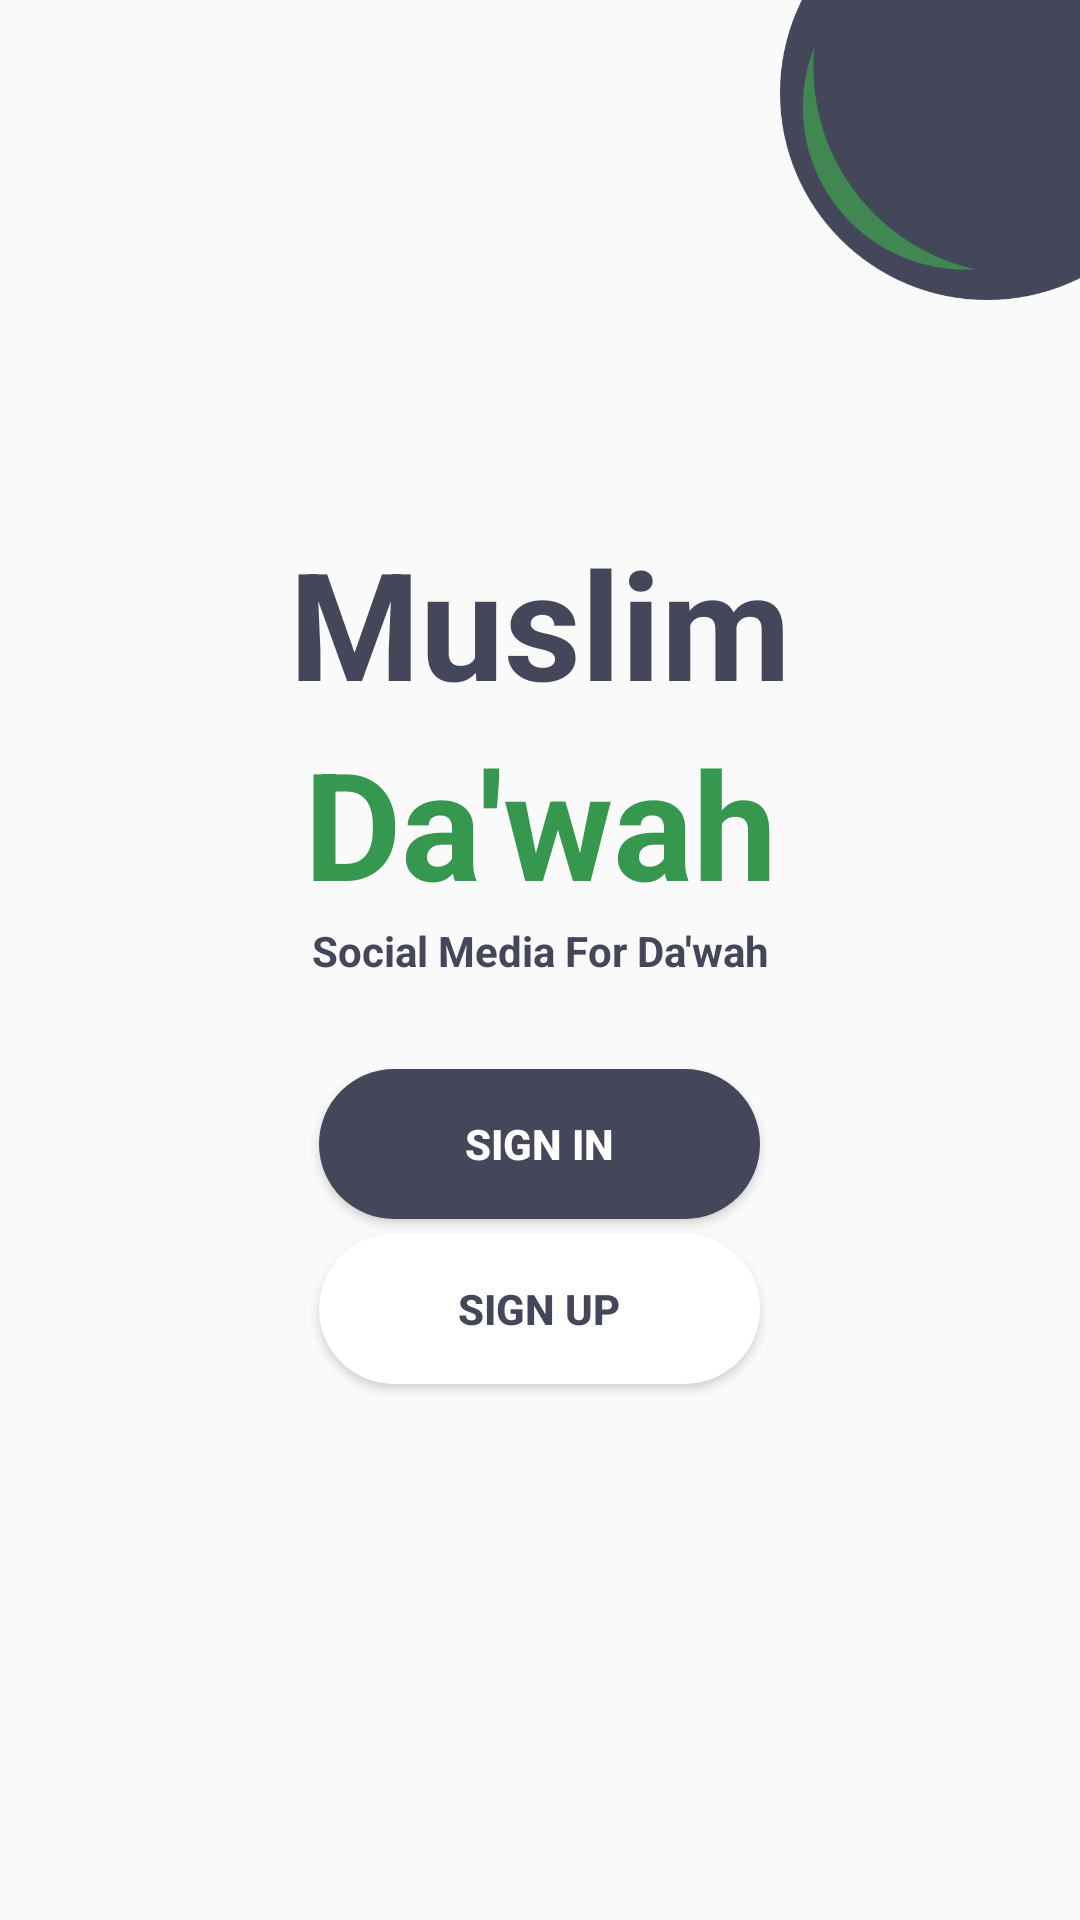

The Android layout XML behind this screen, and the referenced resources:
<!-- AndroidManifest.xml: application theme AppTheme -->
<!-- res/layout/activity_start.xml -->
<?xml version="1.0" encoding="utf-8"?>
<androidx.constraintlayout.widget.ConstraintLayout xmlns:android="http://schemas.android.com/apk/res/android"
    xmlns:app="http://schemas.android.com/apk/res-auto"
    xmlns:tools="http://schemas.android.com/tools"
    android:layout_width="match_parent"
    android:layout_height="match_parent"
    tools:context=".StartActivity">

    
    <ImageView

        android:layout_width="100dp"
        android:layout_height="100dp"
        android:src="@drawable/icon"
        app:layout_constraintEnd_toEndOf="parent"
        app:layout_constraintTop_toTopOf="parent" />

    

    <LinearLayout

        android:layout_width="match_parent"
        android:layout_height="wrap_content"
        android:orientation="vertical"
        app:layout_constraintBottom_toBottomOf="parent"
        app:layout_constraintEnd_toEndOf="parent"
        app:layout_constraintStart_toStartOf="parent"
        app:layout_constraintTop_toTopOf="parent">

        
        <LinearLayout
            android:layout_width="match_parent"
            android:layout_height="wrap_content"
            android:orientation="vertical"
            tools:ignore="UselessParent">

            <LinearLayout
                android:layout_width="match_parent"
                android:layout_height="wrap_content"
                android:orientation="horizontal">

                <TextView
                    android:id="@+id/headtitle"
                    android:layout_width="match_parent"
                    android:layout_height="match_parent"
                    android:gravity="center_horizontal"
                    android:text="@string/title_1"
                    android:textAlignment="center"
                    android:textColor="@color/selection"
                    android:textSize="50dp"
                    android:textStyle="bold" />

            </LinearLayout>

            <LinearLayout
                android:layout_width="match_parent"
                android:layout_height="wrap_content">

                <TextView
                    android:layout_width="match_parent"
                    android:layout_height="match_parent"
                    android:text="@string/title_2"
                    android:textAlignment="center"
                    android:textColor="@color/green"
                    android:textSize="50dp"
                    android:textStyle="bold" />

            </LinearLayout>

        </LinearLayout>

        
        <LinearLayout
            android:layout_width="match_parent"
            android:layout_height="wrap_content">

            <TextView
                android:layout_width="match_parent"
                android:layout_height="wrap_content"
                android:gravity="center"
                android:text="@string/description"
                android:textColor="@color/selection"
                android:textStyle="bold" />
        </LinearLayout>

        

        <Button
            android:id="@+id/sign_in_button"
            android:layout_width="147dp"
            android:layout_height="50dp"
            android:layout_gravity="center"
            android:layout_marginTop="30dp"
            android:background="@drawable/btn_rounded_ripple"
            android:text="@string/sign_in_start"
            android:textColor="@android:color/white"
            android:textStyle="bold" />
        

        <Button
            android:textColor="@color/selection"
            android:id="@+id/sign_up_button"
            android:layout_width="147dp"
            android:layout_height="50dp"
            android:layout_gravity="center"
            android:layout_marginTop="5dp"
            android:layout_marginBottom="5dp"
            android:background="@drawable/btn_rounded_ripple_2"
            android:text="@string/Sign_up"
            android:textStyle="bold" />


    </LinearLayout>

</androidx.constraintlayout.widget.ConstraintLayout>
<!-- resources referenced by this layout -->
<resources>
  <color name="green">#36974F</color>
  <color name="selection">#44475a</color>
  <!-- drawable btn_rounded_ripple (drawable) -->
  <ripple xmlns:android="http://schemas.android.com/apk/res/android"
      android:color="@color/green">
      <item android:id="@android:id/mask">
          <shape android:shape="rectangle">
              <solid android:color="@color/green" />
              <corners android:radius="100dp" />
          </shape>
      </item>
  
      <item android:id="@android:id/background">
          <shape android:shape="rectangle">
              <gradient
                  android:angle="90"
                  android:endColor="@color/selection"
                  android:startColor="@color/selection"
                  android:type="linear" />
              <corners android:radius="100dp" />
          </shape>
      </item>
  </ripple>
  <!-- drawable btn_rounded_ripple_2 (drawable-v24) -->
  <ripple xmlns:android="http://schemas.android.com/apk/res/android"
      android:color="@color/selection">
      <item android:id="@android:id/mask">
          <shape android:shape="rectangle">
              <solid android:color="@color/selection" />
              <corners android:radius="100dp" />
          </shape>
      </item>
  
      <item android:id="@android:id/background">
          <shape android:shape="rectangle">
              <gradient
                  android:angle="90"
                  android:endColor="@android:color/white"
                  android:startColor="@android:color/white"
                  android:type="linear" />
              <corners android:radius="100dp" />
          </shape>
      </item>
  </ripple>
  <!-- drawable icon: png bitmap (drawable, 12573 bytes) -->
  <string name="Sign_up">Sign Up</string>
  <string name="description">Social Media For Da\'wah</string>
  <string name="sign_in_start">SIGN IN</string>
  <string name="title_1">Muslim</string>
  <string name="title_2">Da\'wah</string>
  <style name="AppTheme" parent="Theme.AppCompat.Light.DarkActionBar">
          
          <item name="colorPrimary">@color/selection</item>
          <item name="colorPrimaryDark">@color/selection</item>
          <item name="colorAccent">@color/colorAccent</item>
      </style>
  <color name="colorAccent">#36974F</color>
</resources>
